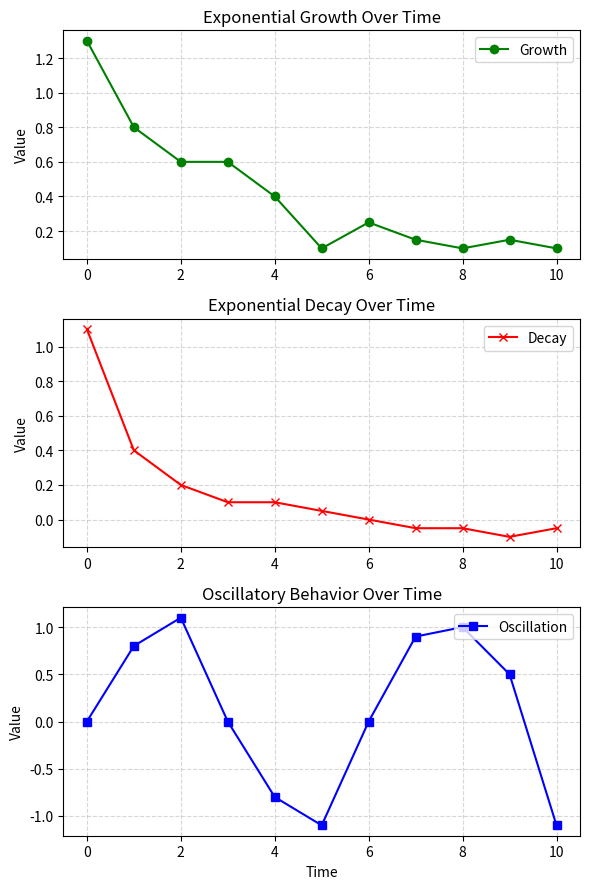

Generate this figure with matplotlib: (Note: this script raises an exception after producing the figure.)
import matplotlib.pyplot as plt
import numpy as np

# Set figure size
plt.figure(figsize=(6, 9))

# Dummy data for Exponential Growth
time = np.arange(0, 11)
growth_data = np.array([1.3, 0.8, 0.6, 0.6, 0.4, 0.1, 0.25, 0.15, 0.1, 0.15, 0.1])

# Plot 1: Exponential Growth
plt.subplot(3, 1, 1)
plt.plot(time, growth_data, color='green', marker='o', label='Growth')
plt.title('Exponential Growth Over Time')
plt.ylabel('Value')
plt.grid(True, linestyle='--', alpha=0.5)
plt.legend(loc='upper right')

# Dummy data for Exponential Decay
decay_data = np.array([1.1, 0.4, 0.2, 0.1, 0.1, 0.05, 0.0, -0.05, -0.05, -0.1, -0.05])

# Plot 2: Exponential Decay
plt.subplot(3, 1, 2)
plt.plot(time, decay_data, color='red', marker='x', label='Decay')
plt.title('Exponential Decay Over Time')
plt.ylabel('Value')
plt.grid(True, linestyle='--', alpha=0.5)
plt.legend(loc='upper right')

# Dummy data for Oscillatory Behavior
oscillation_data = np.array([0.0, 0.8, 1.1, 0.0, -0.8, -1.1, 0.0, 0.9, 1.0, 0.5, -1.1])

# Plot 3: Oscillatory Behavior
plt.subplot(3, 1, 3)
plt.plot(time, oscillation_data, color='blue', marker='s', label='Oscillation')
plt.title('Oscillatory Behavior Over Time')
plt.xlabel('Time')
plt.ylabel('Value')
plt.grid(True, linestyle='--', alpha=0.5)
plt.legend(loc='upper right')

# Adjust layout to prevent overlap
plt.tight_layout()

# Show plot
plt.savefig(r"eval_workspace_gpt5/Qwen3-VL-235b-a22b-Instruct/python/line_49.png", bbox_inches="tight")
